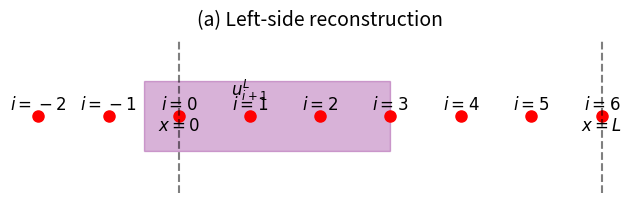
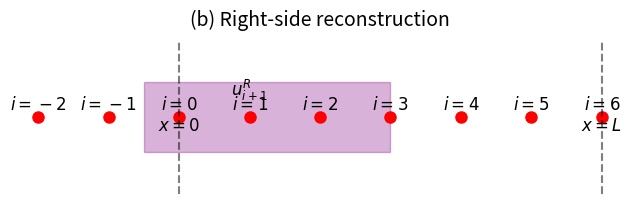

These figures' Python source, in order:
import matplotlib.pyplot as plt
import numpy as np

# 设置图形样式
plt.rcParams['font.size'] = 12

# 绘制 (a) Left-side reconstruction
plt.figure(figsize=(8, 2))  # 调整图形大小以匹配图片宽度

# 绘制网格点 (红点)
x_points = np.array([-2, -1, 0, 1, 2, 3, 4, 5, 6])  # 对应 i = -2 到 N+3
y_points = np.zeros_like(x_points)  # 所有点在 y=0 线上

plt.plot(x_points, y_points, 'ro', markersize=8)  # 红点

# 标记特定点 (i 值)
for i, x in enumerate(x_points):
    plt.text(x, 0.1, f'$i={x}$', fontsize=12, ha='center')

# 绘制 x=0 和 x=L 的虚线
plt.axvline(x=0, color='k', linestyle='--', alpha=0.5)
plt.axvline(x=6, color='k', linestyle='--', alpha=0.5)
plt.text(0, -0.2, '$x=0$', fontsize=12, ha='center')
plt.text(6, -0.2, '$x=L$', fontsize=12, ha='center')

# 绘制紫色矩形模板 (从 i-1 到 i+2, 覆盖 i+1)
template_left = plt.Rectangle((-0.5, -0.5), 3.5, 1, color='purple', alpha=0.3)
plt.gca().add_patch(template_left)
plt.text(1, 0.3, '$u_{i+1}^L$', fontsize=12, ha='center')

# 设置标题和轴
plt.title('(a) Left-side reconstruction', fontsize=14, pad=10)
plt.axis('equal')  # 保持比例
plt.axis('off')  # 隐藏轴

# 保存或显示图形
plt.savefig('left_side_reconstruction.png', bbox_inches='tight', dpi=300)
plt.show()

# 绘制 (b) Right-side reconstruction
plt.figure(figsize=(8, 2))  # 调整图形大小以匹配图片宽度

# 绘制网格点 (红点)
plt.plot(x_points, y_points, 'ro', markersize=8)  # 红点

# 标记特定点 (i 值)
for i, x in enumerate(x_points):
    plt.text(x, 0.1, f'$i={x}$', fontsize=12, ha='center')

# 绘制 x=0 和 x=L 的虚线
plt.axvline(x=0, color='k', linestyle='--', alpha=0.5)
plt.axvline(x=6, color='k', linestyle='--', alpha=0.5)
plt.text(0, -0.2, '$x=0$', fontsize=12, ha='center')
plt.text(6, -0.2, '$x=L$', fontsize=12, ha='center')

# 绘制紫色矩形模板 (从 i-1 到 i+2, 覆盖 i+1)
template_right = plt.Rectangle((-0.5, -0.5), 3.5, 1, color='purple', alpha=0.3)
plt.gca().add_patch(template_right)
plt.text(1, 0.3, '$u_{i+1}^R$', fontsize=12, ha='center')

# 设置标题和轴
plt.title('(b) Right-side reconstruction', fontsize=14, pad=10)
plt.axis('equal')  # 保持比例
plt.axis('off')  # 隐藏轴

# 保存或显示图形
plt.savefig('right_side_reconstruction.png', bbox_inches='tight', dpi=300)
plt.show()